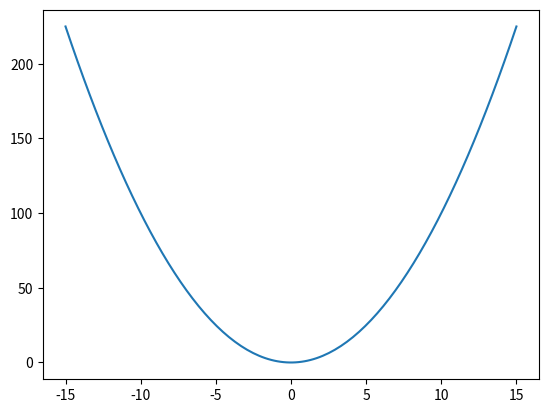

The matplotlib source for this figure:
# y = x^2

import matplotlib.pyplot as plt
import numpy as np

x = np.linspace(-15,15,150)
y = x ** 2

plt.plot(x, y)
plt.show()
